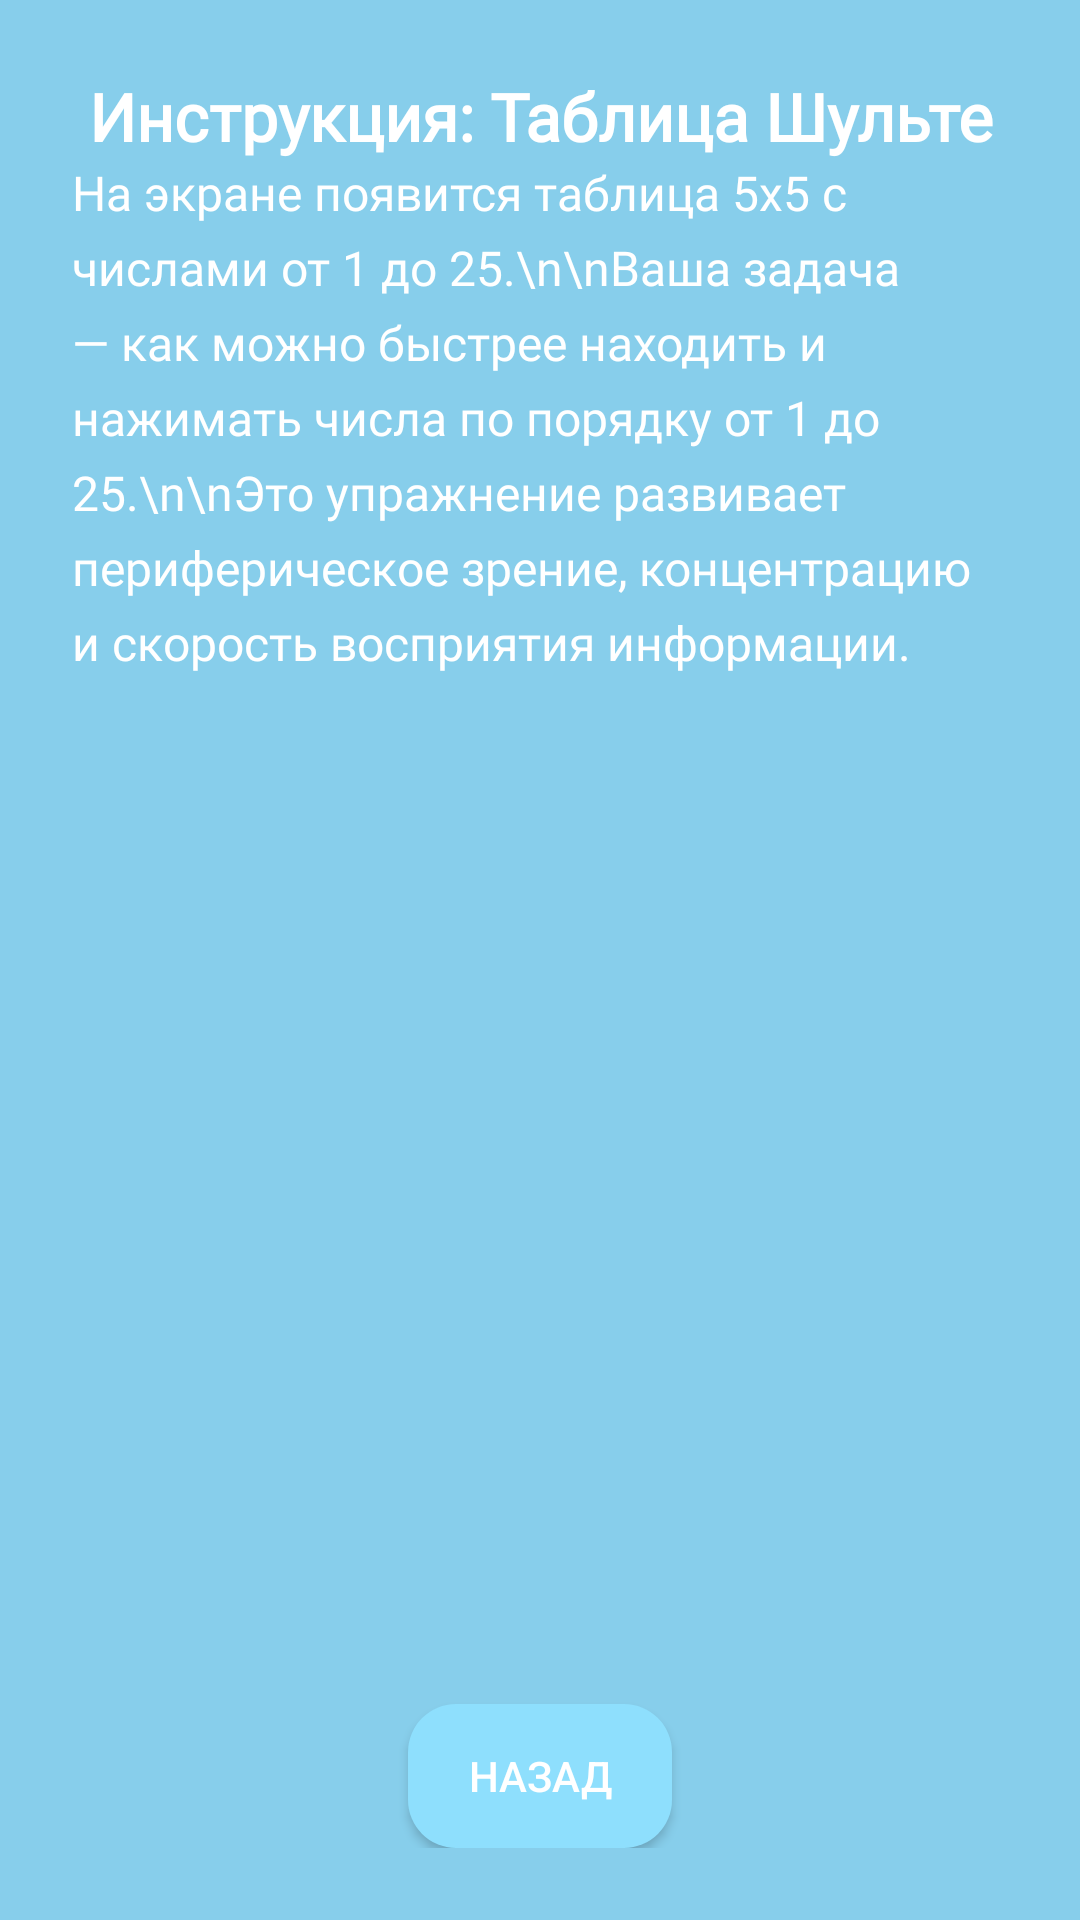

This screen was rendered from an Android layout file. Write that file and the resources it references.
<!-- AndroidManifest.xml: application theme Theme.Sped_Book_Text -->
<!-- res/layout/fragment_schulte_instruction.xml -->
<?xml version="1.0" encoding="utf-8"?>
<androidx.constraintlayout.widget.ConstraintLayout
    xmlns:android="http://schemas.android.com/apk/res/android"
    xmlns:app="http://schemas.android.com/apk/res-auto"
    android:id="@+id/instruction_layout"
    android:layout_width="match_parent"
    android:layout_height="match_parent"
    android:padding="24dp"
    android:background="@color/SkyBlue">

    <TextView
        android:id="@+id/titleText"
        android:layout_width="0dp"
        android:layout_height="wrap_content"
        android:text="Инструкция: Таблица Шульте"
        android:textSize="22sp"
        android:textStyle="bold"
        android:fontFamily="@font/montserrat_bold"
        android:textColor="@color/White"
        android:textAlignment="center"
        app:layout_constraintTop_toTopOf="parent"
        app:layout_constraintStart_toStartOf="parent"
        app:layout_constraintEnd_toEndOf="parent"/>

    <TextView
        android:id="@+id/instructionText"
        android:layout_width="0dp"
        android:layout_height="0dp"
        android:text="На экране появится таблица 5x5 с числами от 1 до 25.\n\nВаша задача — как можно быстрее находить и нажимать числа по порядку от 1 до 25.\n\nЭто упражнение развивает периферическое зрение, концентрацию и скорость восприятия информации."
        android:textSize="16sp"
        android:fontFamily="@font/montserrat_bold"
        android:textColor="@color/White"
        android:lineSpacingExtra="6dp"
        app:layout_constraintTop_toBottomOf="@id/titleText"
        app:layout_constraintBottom_toTopOf="@id/startButton"
        app:layout_constraintStart_toStartOf="parent"
        app:layout_constraintEnd_toEndOf="parent"/>

    <Button
        android:id="@+id/startButton"
        android:layout_width="wrap_content"
        android:layout_height="wrap_content"
        android:text="@string/back"
        android:background="@drawable/button_background"
        android:textColor="@color/White"
        app:layout_constraintTop_toBottomOf="@id/instructionText"
        app:layout_constraintBottom_toBottomOf="parent"
        app:layout_constraintStart_toStartOf="parent"
        app:layout_constraintEnd_toEndOf="parent"/>
</androidx.constraintlayout.widget.ConstraintLayout>
<!-- resources referenced by this layout -->
<resources>
  <color name="SkyBlue">#87CEEB</color>
  <color name="White">#FFFFFF</color>
  <!-- drawable button_background (drawable) -->
  <layer-list xmlns:android="http://schemas.android.com/apk/res/android">
      
      <item>
          <shape android:shape="rectangle">
              <solid android:color="#8EDFFD" /> 
              <corners android:radius="16dp" /> 
          </shape>
      </item>
  </layer-list>
  <string name="back">Назад</string>
  <style name="Theme.Sped_Book_Text" parent="Theme.AppCompat.Light.NoActionBar">
  
      </style>
</resources>
